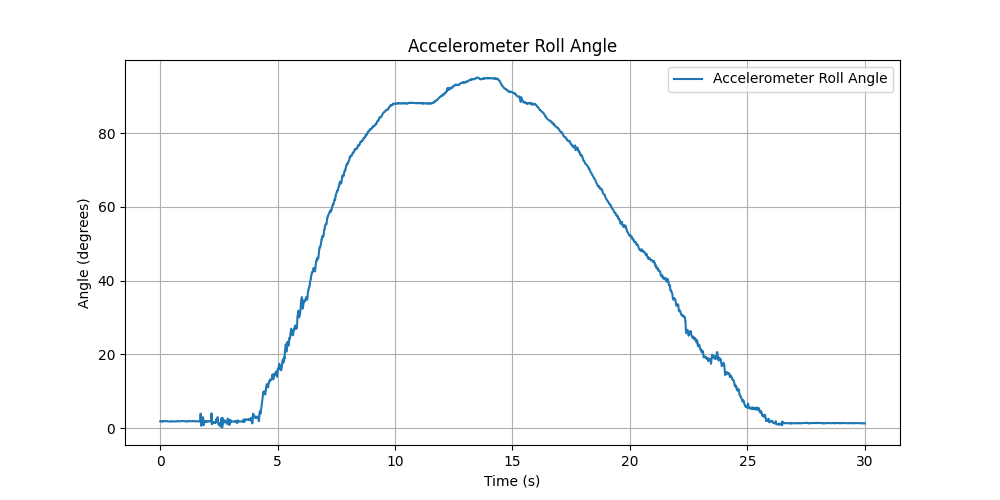

Values plotted in this chart, from the file beside it:
Time (s), Accelerometer Roll Angle
0.002432, 1.831
0.006556, 1.831
0.01068, 1.811
0.01479, 1.793
0.01892, 1.793
0.02303, 1.824
0.02715, 1.824
0.03127, 1.804
0.03541, 1.829
0.03953, 1.829
0.04367, 1.861
0.04779, 1.861
0.05191, 1.879
0.05603, 1.879
0.06014, 1.848
0.06426, 1.813
0.06839, 1.813
0.07251, 1.82
0.07662, 1.82
0.08074, 1.848
0.08486, 1.837
0.08898, 1.837
0.0931, 1.807
0.09722, 1.807
0.1013, 1.842
0.1055, 1.842
0.1096, 1.808
0.1137, 1.839
0.1178, 1.839
0.1219, 1.84
0.126, 1.84
0.1302, 1.85
0.1343, 1.837
0.1384, 1.837
0.1425, 1.821
0.1466, 1.821
0.1508, 1.832
0.1549, 1.832
0.159, 1.865
0.1631, 1.895
0.1672, 1.895
0.1713, 1.875
0.1755, 1.875
0.1796, 1.851
0.1837, 1.869
0.1878, 1.869
0.1919, 1.875
0.196, 1.875
0.2002, 1.875
0.2043, 1.868
0.2084, 1.868
0.2125, 1.854
0.2167, 1.854
0.2208, 1.857
0.2249, 1.857
0.229, 1.86
0.2331, 1.861
0.2372, 1.861
0.2414, 1.852
0.2455, 1.852
... 5,055 more rows
